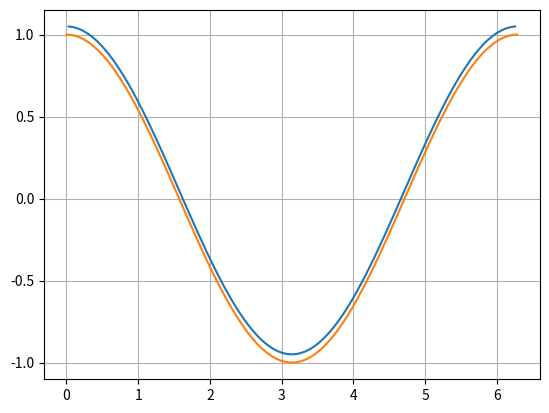

Reproduce this figure in Python.
import numpy as np
import matplotlib.pyplot as plt

x = np.linspace(0, 2*np.pi, 100)
y = np.sin(x)
y1 = np.cos(x)
def differentiate(x, y):
    if len(x) == len(y):
        x1 = []
        y1 = []
        for i in range(len(x)-1):
            x1.append((x[i+1]+x[i])/2)
            y1.append((y[i+1]-y[i])/(x[i+1]-x[i]))
        return (x1, y1)
    else:
        print("Error")
        return (0, 0)

dx, dy = differentiate(x, y)
dx, dy = np.array(dx), np.array(dy)+0.05
plt.plot(dx, dy)
plt.plot(x, y1)
plt.grid()
plt.show()